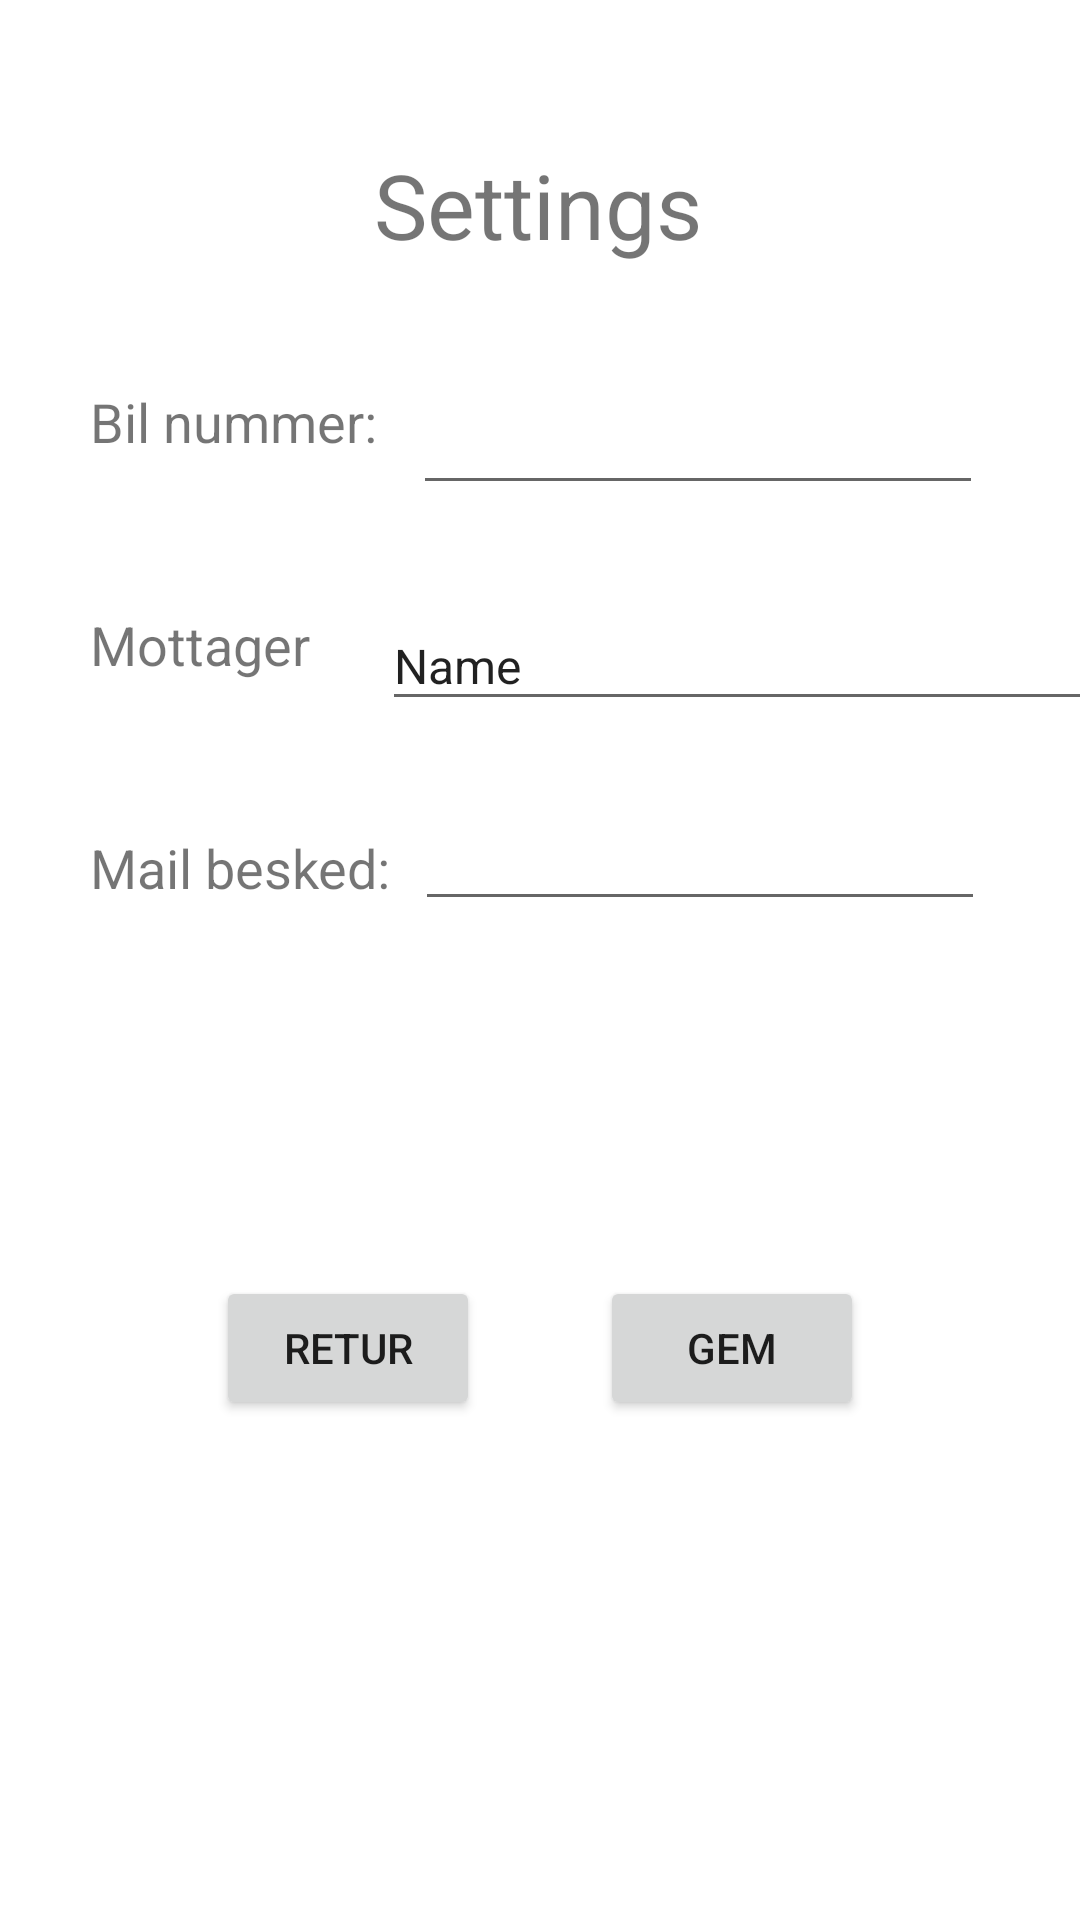

Android layout source for this screen:
<!-- AndroidManifest.xml: application theme Theme.Billedeapp_NASC -->
<!-- res/layout/fragment_settings_.xml -->
<?xml version="1.0" encoding="utf-8"?>
<androidx.constraintlayout.widget.ConstraintLayout xmlns:android="http://schemas.android.com/apk/res/android"
    xmlns:app="http://schemas.android.com/apk/res-auto"
    xmlns:tools="http://schemas.android.com/tools"
    android:layout_width="match_parent"
    android:layout_height="match_parent"
    tools:context=".Fragments.Settings_Fragment">

    <TextView
        android:id="@+id/textView"
        android:layout_width="wrap_content"
        android:layout_height="wrap_content"
        android:layout_marginTop="48dp"
        android:text="Settings"
        android:textSize="30sp"
        app:layout_constraintEnd_toEndOf="parent"
        app:layout_constraintHorizontal_bias="0.498"
        app:layout_constraintStart_toStartOf="parent"
        app:layout_constraintTop_toTopOf="parent" />

    <TextView
        android:id="@+id/textView2"
        android:layout_width="wrap_content"
        android:layout_height="wrap_content"
        android:layout_marginStart="30dp"
        android:layout_marginTop="40dp"
        android:text="Bil nummer:"
        android:textSize="18sp"
        app:layout_constraintStart_toStartOf="parent"
        app:layout_constraintTop_toBottomOf="@+id/textView" />

    <TextView
        android:id="@+id/textView3"
        android:layout_width="wrap_content"
        android:layout_height="wrap_content"
        android:layout_marginStart="30dp"
        android:layout_marginTop="50dp"
        android:text="Mottager"
        android:textSize="18sp"
        app:layout_constraintStart_toStartOf="parent"
        app:layout_constraintTop_toBottomOf="@+id/textView2" />

    <Button
        android:id="@+id/button_saveSettings"
        android:layout_width="wrap_content"
        android:layout_height="wrap_content"
        android:layout_marginTop="124dp"
        android:layout_marginEnd="72dp"
        android:text="Gem"
        app:layout_constraintEnd_toEndOf="parent"
        app:layout_constraintTop_toBottomOf="@+id/textView5" />

    <TextView
        android:id="@+id/textView5"
        android:layout_width="wrap_content"
        android:layout_height="wrap_content"
        android:layout_marginStart="30dp"
        android:layout_marginTop="50dp"
        android:text="Mail besked:"
        android:textSize="18sp"
        app:layout_constraintStart_toStartOf="parent"
        app:layout_constraintTop_toBottomOf="@+id/textView3" />

    <EditText
        android:id="@+id/edit_settingTruckNumber"
        android:layout_width="wrap_content"
        android:layout_height="40dp"
        android:layout_marginStart="12dp"
        android:layout_marginTop="40dp"
        android:ems="10"
        android:inputType="number"
        android:textSize="16sp"
        app:layout_constraintStart_toEndOf="@+id/textView2"
        app:layout_constraintTop_toBottomOf="@+id/textView" />

    <EditText
        android:id="@+id/edittext_mailAddress"
        android:layout_width="242dp"
        android:layout_height="40dp"
        android:layout_marginStart="24dp"
        android:layout_marginTop="32dp"
        android:ems="10"
        android:inputType="textPersonName"
        android:text="Name"
        android:textSize="16sp"
        app:layout_constraintStart_toEndOf="@+id/textView3"
        app:layout_constraintTop_toBottomOf="@+id/edit_settingTruckNumber" />

    <EditText
        android:id="@+id/editText_MailMessage"
        android:layout_width="wrap_content"
        android:layout_height="wrap_content"
        android:layout_marginStart="8dp"
        android:layout_marginTop="28dp"
        android:ems="10"
        android:gravity="start|top"
        android:inputType="textMultiLine"
        android:textSize="16sp"
        app:layout_constraintStart_toEndOf="@+id/textView5"
        app:layout_constraintTop_toBottomOf="@+id/edittext_mailAddress" />

    <Button
        android:id="@+id/button_back"
        android:layout_width="wrap_content"
        android:layout_height="wrap_content"
        android:layout_marginStart="72dp"
        android:layout_marginTop="124dp"
        android:text="Retur"
        app:layout_constraintStart_toStartOf="parent"
        app:layout_constraintTop_toBottomOf="@+id/textView5" />

</androidx.constraintlayout.widget.ConstraintLayout>
<!-- resources referenced by this layout -->
<resources>
  <style name="Theme.Billedeapp_NASC" parent="Theme.MaterialComponents.DayNight.DarkActionBar">
          
          <item name="colorPrimary">@color/purple_500</item>
          <item name="colorPrimaryVariant">@color/purple_700</item>
          <item name="colorOnPrimary">@color/white</item>
          
          <item name="colorSecondary">@color/teal_200</item>
          <item name="colorSecondaryVariant">@color/teal_700</item>
          <item name="colorOnSecondary">@color/black</item>
          
          <item name="android:statusBarColor" tools:targetApi="l">?attr/colorPrimaryVariant</item>
          
      </style>
  <!-- not gathered from this repository: default colours our renderer supplied (Android Studio template values) -->
  <color name="purple_500">#FF6200EE</color>
  <color name="purple_700">#FF3700B3</color>
  <color name="teal_200">#FF03DAC5</color>
  <color name="teal_700">#FF018786</color>
  <color name="black">#FF000000</color>
  <color name="white">#FFFFFFFF</color>
</resources>
